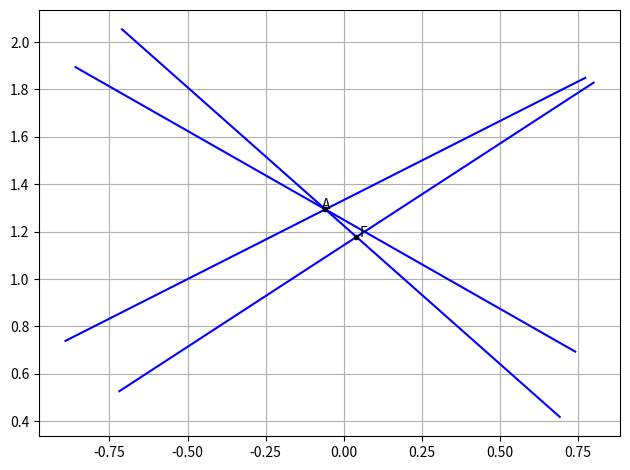

Python code for this plot: (Note: this script raises an exception after producing the figure.)
import numpy as np
import matplotlib.pyplot as plt
import os

#Generate line points
def line_gen(A,B):
  len =10
  dim = A.shape[0]
  x_AB = np.zeros((dim,len))
  lam_1 = np.linspace(0,1,len)
  for i in range(len):
    temp1 = A + lam_1[i]*(B-A)
    x_AB[:,i]= temp1.T
  return x_AB

#Return unit vector
def unit_vec(A):
    return A/np.linalg.norm(A)

#Orthogonal matrix
omat = np.array([[0.0, 1.0],[-1.0, 0.0]])

#intersection of two lines
def line_intersect(n1,c1,n2,c2):
  n=np.vstack((n1.T,n2.T))
  p = np.array([[c1],[c2]])
  #intersection
  p=np.linalg.inv(n)@p
  return p

#Intersection of two lines
def perp_foot(n,cn,P):
  m = omat@n
  cm = (m.T@P)[0][0]
  return line_intersect(n,cn,m,cm)

#Lines
n1 = np.array([[2.0],[-3.0]])
n2 = np.array([[3.0],[4.0]])
n3 = np.array([[6.0],[-7.0]])
c1 = -4.0
c2 = 5.0
c3 = -8.0

#Intersection point
A = line_intersect(n1,c1,n2,c2)
#Foot of perpendicular
F = perp_foot(n3,c3,A)


#Line plots
u1 = unit_vec(omat@n1)
u2 = unit_vec(omat@n2)
u3 = unit_vec(omat@n3)
u4 = unit_vec(n3)
L1 = line_gen(A-u1,A+u1)
L2 = line_gen(A-u2,A+u2)
L3 = line_gen(F-u3,F+u3)
L4 = line_gen(A-u4,F+u4)
plt.plot(L1[0],L1[1],'b')
plt.plot(L2[0],L2[1],'b')
plt.plot(L3[0],L3[1],'b')
plt.plot(L4[0],L4[1],'b')
plt.plot(A[0][0],A[1][0],'k.')
plt.text(A[0][0]-0.01,A[1][0],'A')
plt.plot(F[0][0],F[1][0],'k.')
plt.text(F[0][0]+0.01,F[1][0],'F')
plt.grid()
plt.tight_layout()
plt.savefig('../figs/crossing.png')
os.system('termux-open ../figs/crossing.png')
